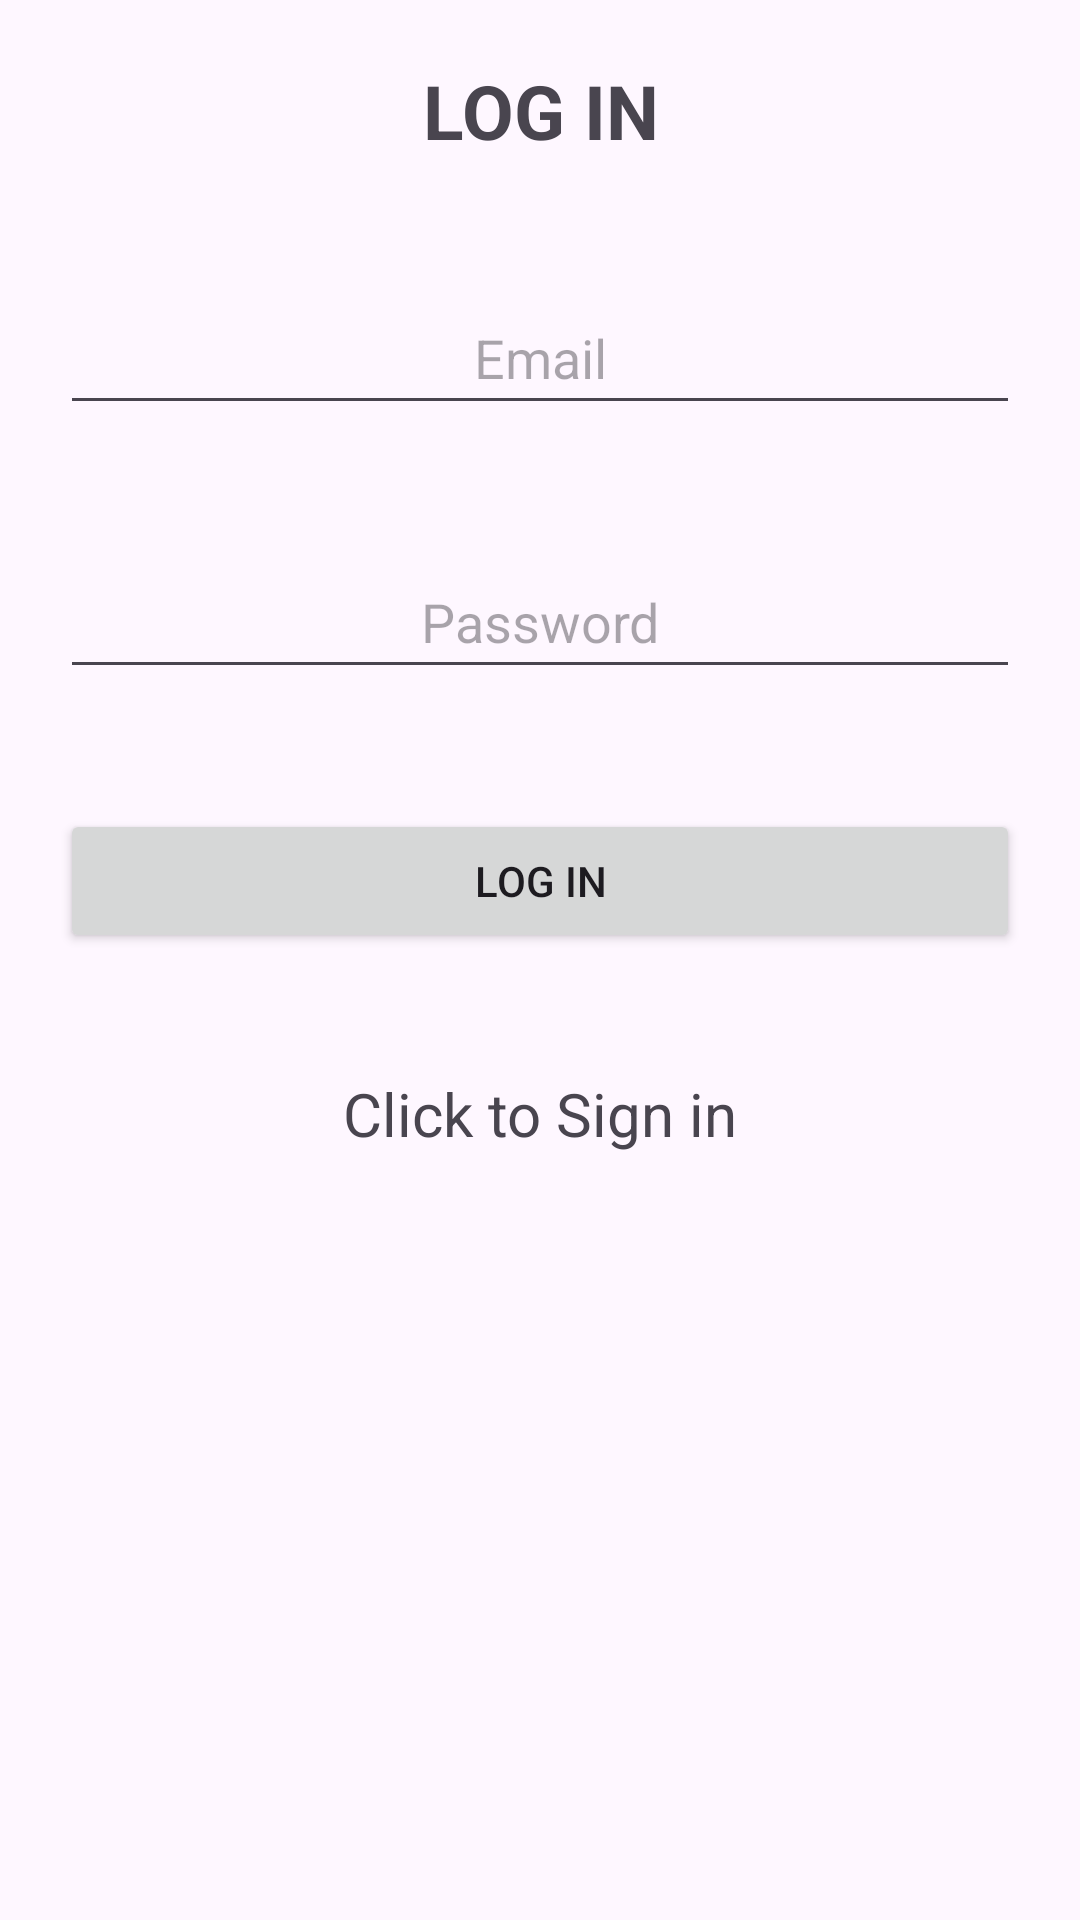

Write the Android layout XML for this screen, with the resource values it uses.
<!-- AndroidManifest.xml: application theme Theme.Material3.Light.NoActionBar -->
<!-- res/layout/activity_log_in.xml -->
<?xml version="1.0" encoding="utf-8"?>
<LinearLayout xmlns:android="http://schemas.android.com/apk/res/android"
    xmlns:app="http://schemas.android.com/apk/res-auto"
    xmlns:tools="http://schemas.android.com/tools"
    android:layout_width="match_parent"
    android:layout_height="wrap_content"
    android:layout_gravity="center"
    android:orientation="vertical"
    tools:context=".Log_in_activity">

    <TextView
        android:id="@+id/textView"
        android:layout_width="match_parent"
        android:layout_height="wrap_content"
        android:layout_margin="20dp"
        android:gravity="center"
        android:text="@string/log_in_to_zed_one"
        android:textSize="25sp"
        android:textStyle="bold" />

    <EditText
        android:id="@+id/login_email_EditText"
        android:layout_width="match_parent"
        android:layout_height="wrap_content"
        android:layout_margin="20dp"
        android:ems="10"
        android:gravity="center"
        android:hint="@string/email"
        android:inputType="text"
        android:minHeight="48dp" />

    <EditText
        android:id="@+id/login_password_EditText"
        android:layout_width="match_parent"
        android:layout_height="wrap_content"
        android:layout_margin="20dp"
        android:ems="10"
        android:gravity="center"
        android:hint="@string/password"
        android:inputType="textPassword"
        android:minHeight="48dp" />

    <ProgressBar
        android:id="@+id/login_progressbar"
        android:layout_width="match_parent"
        android:layout_height="wrap_content"
        android:layout_margin="20dp"
        android:visibility="gone" />

    <Button
        android:id="@+id/login_btn"
        android:layout_width="match_parent"
        android:layout_height="wrap_content"
        android:layout_margin="20dp"
        android:gravity="center"
        android:text="@string/log_in" />

    <TextView
        android:id="@+id/LogIn_textView"
        android:layout_width="match_parent"
        android:layout_height="wrap_content"
        android:layout_margin="20dp"
        android:gravity="center"
        android:text="@string/click_to_sign_in"
        android:textSize="20sp" />
</LinearLayout>
<!-- resources referenced by this layout -->
<resources>
  <string name="click_to_sign_in">Click to Sign in</string>
  <string name="email">Email</string>
  <string name="log_in">LOG IN</string>
  <string name="log_in_to_zed_one">LOG IN </string>
  <string name="password">Password</string>
</resources>
